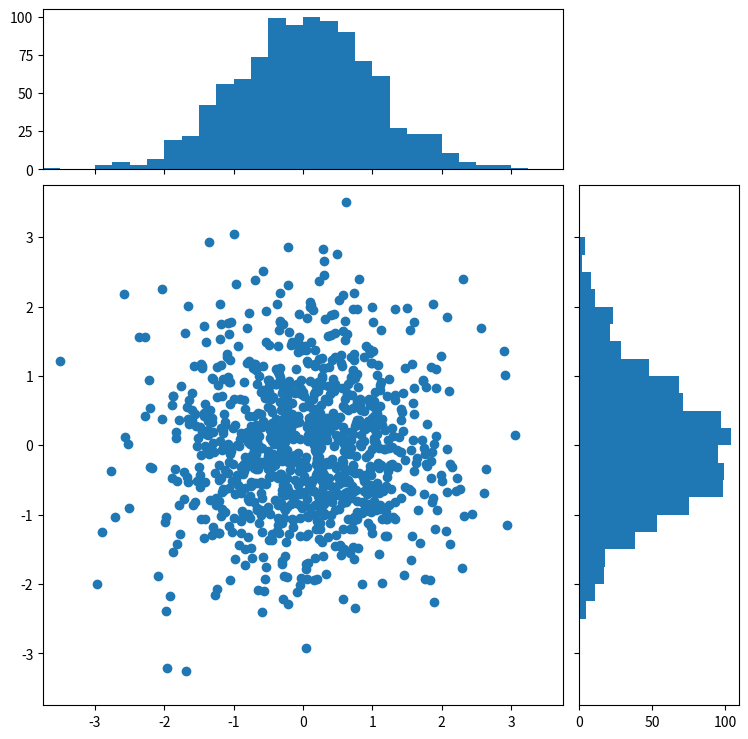

Here is the Python script that generated this plot:
import matplotlib.pyplot as plt
import numpy as np
from matplotlib.ticker import NullFormatter

# the random data
x = np.random.randn(1000)
y = np.random.randn(1000)

nullfmt = NullFormatter()  # no labels

# definitions for the axes
left, width = 0.1, 0.65
bottom, height = 0.1, 0.65
bottom_h = left_h = left + width + 0.02

rect_scatter = [left, bottom, width, height]
rect_histx = [left, bottom_h, width, 0.2]
rect_histy = [left_h, bottom, 0.2, height]

# start with a rectangular Figure
plt.figure(1, figsize=(8, 8))

axScatter = plt.axes(rect_scatter)
axHistx = plt.axes(rect_histx)
axHisty = plt.axes(rect_histy)

# no labels
axHistx.xaxis.set_major_formatter(nullfmt)
axHisty.yaxis.set_major_formatter(nullfmt)

# the scatter plot:
axScatter.scatter(x, y)

# now determine nice limits by hand:
binwidth = 0.25
xymax = np.max([np.max(np.fabs(x)), np.max(np.fabs(y))])
lim = (int(xymax / binwidth) + 1) * binwidth

axScatter.set_xlim((-lim, lim))
axScatter.set_ylim((-lim, lim))

bins = np.arange(-lim, lim + binwidth, binwidth)
axHistx.hist(x, bins=bins)
axHisty.hist(y, bins=bins, orientation='horizontal')

axHistx.set_xlim(axScatter.get_xlim())
axHisty.set_ylim(axScatter.get_ylim())

plt.show()
